Run: headless pygame with SDL's dummy video driver; simulated clock (each Clock.tick advances the game by its frame time, no real sleeping); random seed 0; keys injected as events and as key.get_pressed() state; mouse plan: one left click at the window centre at the start of phase 2, then a move to the lower-right quarter at the start of phase 3.
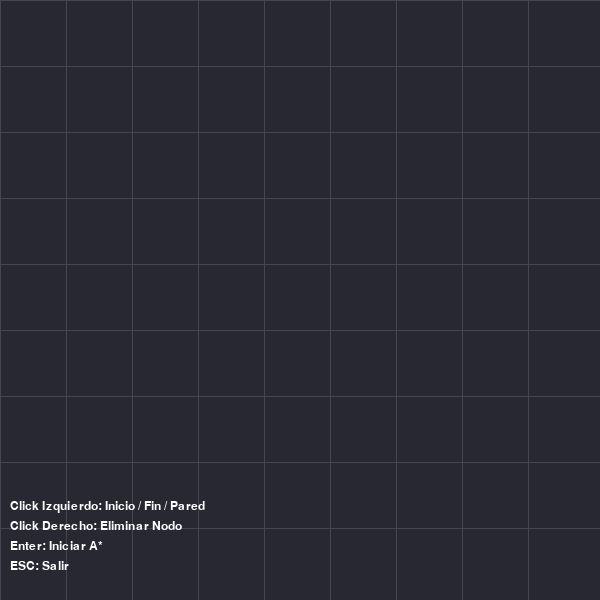
Frame 1 of 4 · flips 1–60 · no input
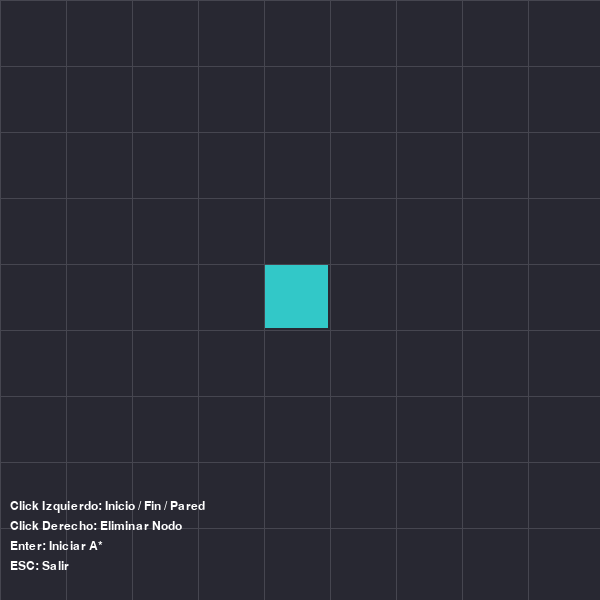
Frame 2 of 4 · flips 61–180 · clicked the window centre · tapped SPACE, RETURN · held RIGHT (→), D
Frame 3 of 4 · flips 181–300 · moved the mouse to the lower-right quarter · held DOWN (↓), S · screen unchanged from frame 2, image omitted
Frame 4 of 4 · flips 301–420 · held LEFT (←), A, UP (↑), W · screen unchanged from frame 3, image omitted

The pygame program that drew these frames:

import pygame
import heapq

pygame.init()

# Configuraciones iniciales
ANCHO_VENTANA = 600  # Ancho de la ventana
FILAS = 9  # Número de filas y columnas del grid
VENTANA = pygame.display.set_mode((ANCHO_VENTANA, ANCHO_VENTANA))  # Inicialización de la ventana de Pygame
pygame.display.set_caption("Visualización del Algoritmo A*")

# Colores personalizados
FONDO = (40, 40, 50)  # Color de fondo del grid (tonos oscuros: gris oscuro)
LINEAS = (70, 70, 80)  # Color de las líneas del grid (gris un poco más claro que el fondo)
COLOR_INICIO = (50, 200, 200)  # Color del nodo de inicio (cian)
COLOR_FIN = (255, 70, 70)  # Color del nodo de fin (rojo)
COLOR_RUTA = (50, 150, 50)  # Color de la ruta más corta (verde)
COLOR_PARED = (100, 100, 120)  # Color de los nodos que representan paredes (gris medio)
COLOR_VISITADO = (200, 50, 200)  # Color de los nodos visitados durante la búsqueda (morado)
COLOR_NODO = (80, 80, 90)  # Color de los nodos no visitados (gris oscuro)

class Nodo:
    def __init__(self, fila, col, ancho, total_filas):
        self.fila = fila
        self.col = col
        self.x = fila * ancho
        self.y = col * ancho
        self.color = FONDO
        self.ancho = ancho
        self.total_filas = total_filas

    def get_pos(self):
        return self.fila, self.col

    def es_pared(self):
        return self.color == COLOR_PARED

    def restablecer(self):
        self.color = FONDO

    def hacer_inicio(self):
        self.color = COLOR_INICIO

    def hacer_pared(self):
        self.color = COLOR_PARED

    def hacer_fin(self):
        self.color = COLOR_FIN

    def do_route(self):
        self.color = COLOR_RUTA

    def hacer_visitado(self):
        self.color = COLOR_VISITADO

    def dibujar(self, ventana):
        pygame.draw.rect(ventana, self.color, (self.x, self.y, self.ancho - 2, self.ancho - 2))  # Márgenes ajustados

# Crear grid (matriz de nodos)
def crear_grid(filas, ancho):
    grid = []
    ancho_nodo = ancho // filas
    for i in range(filas):
        grid.append([])
        for j in range(filas):
            nodo = Nodo(i, j, ancho_nodo, filas)
            grid[i].append(nodo)
    return grid

# Dibujar las líneas del grid
def dibujar_grid(ventana, filas, ancho):
    ancho_nodo = ancho // filas
    for i in range(filas):
        pygame.draw.line(ventana, LINEAS, (0, i * ancho_nodo), (ancho, i * ancho_nodo))
        for j in range(filas):
            pygame.draw.line(ventana, LINEAS, (j * ancho_nodo, 0), (j * ancho_nodo, ancho))

# Dibujar el grid y los nodos en la ventana
def dibujar(ventana, grid, filas, ancho):
    ventana.fill(FONDO)
    for fila in grid:
        for nodo in fila:
            nodo.dibujar(ventana)
    dibujar_grid(ventana, filas, ancho)
    dibujar_leyenda(ventana, ancho)
    pygame.display.update()

# Leyenda de teclas y controles
def dibujar_leyenda(ventana, ancho):
    fuente = pygame.font.SysFont("arial", 18)
    leyenda = [
        "Click Izquierdo: Inicio / Fin / Pared",
        "Click Derecho: Eliminar Nodo",
        "Enter: Iniciar A*",
        "ESC: Salir"
    ]
    for i, texto in enumerate(leyenda):
        render = fuente.render(texto, True, (255, 255, 255))
        ventana.blit(render, (10, ancho - 100 + i * 20))

# Obtener la posición del mouse en términos de filas y columnas
def obtener_click_pos(pos, filas, ancho):
    ancho_nodo = ancho // filas
    y, x = pos
    fila = y // ancho_nodo
    col = x // ancho_nodo
    return fila, col

# Algoritmo A* (A Star)
def astar(draw, grid, start, end):
    count = 0
    open_set = []
    heapq.heappush(open_set, (0, count, start))
    came_from = {}

    g_score = {nodo: float("inf") for fila in grid for nodo in fila}
    g_score[start] = 0
    f_score = {nodo: float("inf") for fila in grid for nodo in fila}
    f_score[start] = h(start.get_pos(), end.get_pos())

    open_set_hash = {start}

    while open_set:
        current = heapq.heappop(open_set)[2]
        open_set_hash.remove(current)

        if current == end:
            reconstruct_path(came_from, end, draw)
            end.hacer_fin()
            return True

        for neighbor, cost in get_neighbors(grid, current):
            temp_g_score = g_score[current] + cost

            if temp_g_score < g_score[neighbor]:
                came_from[neighbor] = current
                g_score[neighbor] = temp_g_score
                f_score[neighbor] = temp_g_score + h(neighbor.get_pos(), end.get_pos())
                if neighbor not in open_set_hash:
                    count += 1
                    heapq.heappush(open_set, (f_score[neighbor], count, neighbor))
                    open_set_hash.add(neighbor)
                    neighbor.hacer_visitado()

        draw()

        if current != start:
            current.hacer_visitado()

    return False

# Heurística (distancia de Manhattan)
def h(pos1, pos2):
    x1, y1 = pos1
    x2, y2 = pos2
    return abs(x1 - x2) + abs(y1 - y2)

# Reconstruir la ruta más corta
def reconstruct_path(came_from, current, draw):
    while current in came_from:
        current = came_from[current]
        current.do_route()
        draw()

# Obtener vecinos de un nodo (incluye diagonales)
def get_neighbors(grid, nodo):
    neighbors = []
    row, col = nodo.get_pos()

    directions = [
        (-1, 0, 1),  # Arriba
        (1, 0, 1),   # Abajo
        (0, -1, 1),  # Izquierda
        (0, 1, 1),   # Derecha
        (-1, -1, 1.414),  # Diagonal arriba-izquierda
        (-1, 1, 1.414),   # Diagonal arriba-derecha
        (1, -1, 1.414),   # Diagonal abajo-izquierda
        (1, 1, 1.414),    # Diagonal abajo-derecha
    ]

    for dr, dc, cost in directions:
        r, c = row + dr, col + dc
        if 0 <= r < len(grid) and 0 <= c < len(grid[0]) and not grid[r][c].es_pared():
            neighbors.append((grid[r][c], cost))

    return neighbors

# Función principal
def main(ventana, filas, ancho):
    grid = crear_grid(filas, ancho)
    start = None
    end = None
    run = True

    while run:
        dibujar(ventana, grid, filas, ancho)
        for event in pygame.event.get():
            if event.type == pygame.QUIT or (event.type == pygame.KEYDOWN and event.key == pygame.K_ESCAPE):
                run = False

            if pygame.mouse.get_pressed()[0]:  # Click izquierdo
                pos = pygame.mouse.get_pos()
                fila, col = obtener_click_pos(pos, filas, ancho)
                nodo = grid[fila][col]
                if not start and nodo != end:
                    start = nodo
                    start.hacer_inicio()
                elif not end and nodo != start:
                    end = nodo
                    end.hacer_fin()
                elif nodo != start and nodo != end:
                    nodo.hacer_pared()

            elif pygame.mouse.get_pressed()[2]:  # Click derecho
                pos = pygame.mouse.get_pos()
                fila, col = obtener_click_pos(pos, filas, ancho)
                nodo = grid[fila][col]
                nodo.restablecer()
                if nodo == start:
                    start = None

            if event.type == pygame.KEYDOWN:
                if event.key == pygame.K_RETURN and start and end:
                    astar(lambda: dibujar(ventana, grid, filas, ancho), grid, start, end)


    pygame.quit()


if __name__ == "__main__":  # Correct usage of __name__
    main(VENTANA, FILAS, ANCHO_VENTANA)
